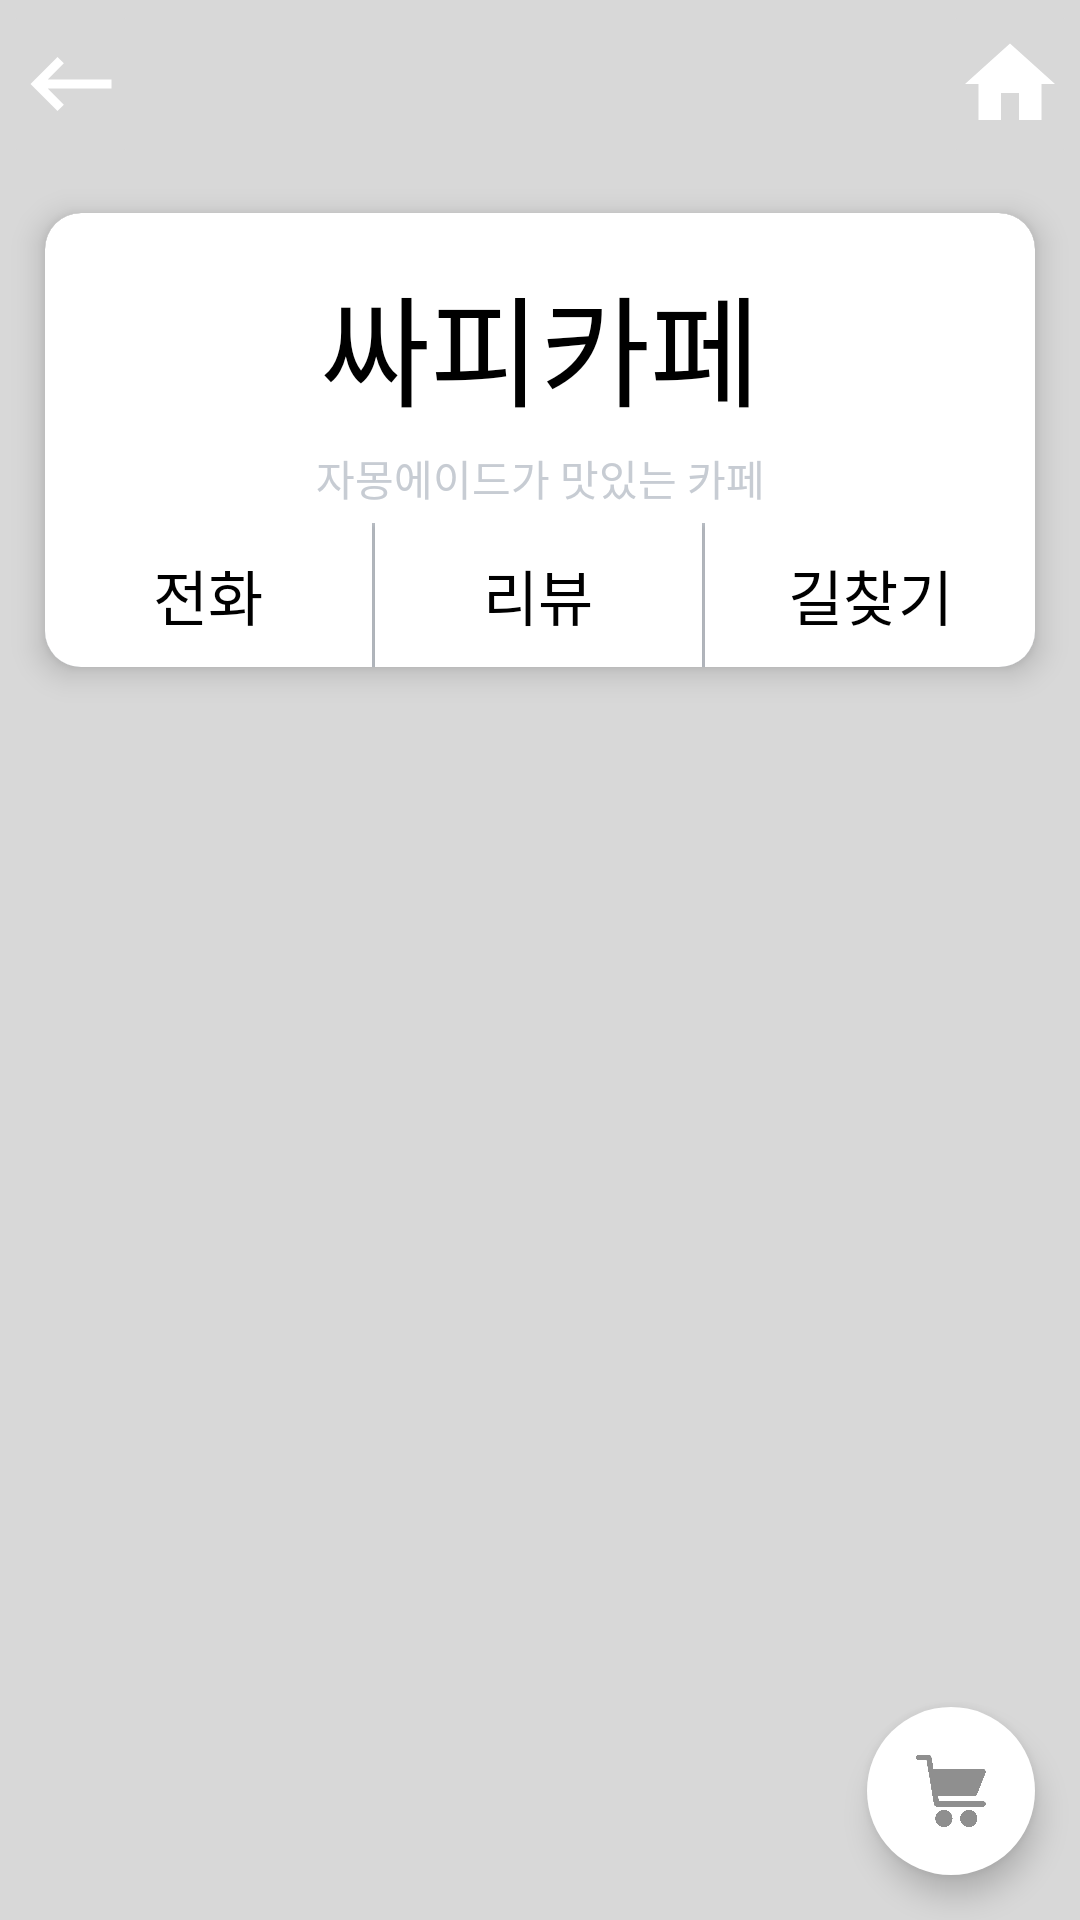

Layout XML and referenced resources for this Android screen:
<!-- AndroidManifest.xml: application theme AppTheme -->
<!-- res/layout/activity_menu_list.xml -->
<?xml version="1.0" encoding="utf-8"?>
<RelativeLayout xmlns:android="http://schemas.android.com/apk/res/android"
    xmlns:app="http://schemas.android.com/apk/res-auto"
    android:layout_width="match_parent"
    android:layout_height="match_parent"
    android:background="@color/gray">

    <include
        android:id="@+id/toolbar"
        layout="@layout/toolbar_main" />

    <ScrollView
        android:layout_width="match_parent"
        android:layout_height="wrap_content"
        android:layout_below="@id/toolbar">

        <RelativeLayout
            android:layout_width="match_parent"
            android:layout_height="wrap_content">

            <androidx.cardview.widget.CardView
                android:id="@+id/cardview"
                android:layout_width="match_parent"
                android:layout_height="wrap_content"
                android:layout_margin="15dp"
                android:background="@color/white"
                app:cardCornerRadius="12dp"
                app:cardElevation="6dp">

                <androidx.constraintlayout.widget.ConstraintLayout
                    android:layout_width="match_parent"
                    android:layout_height="wrap_content"
                    android:background="@color/white">

                    <TextView
                        android:id="@+id/tvStoreName"
                        android:layout_width="match_parent"
                        android:layout_height="wrap_content"
                        android:layout_margin="15dp"
                        android:fontFamily="@font/bmhanna_11yrs_ttf"
                        android:gravity="center"
                        android:text="싸피카페"
                        android:textColor="@color/black"
                        android:textSize="40sp"
                        app:layout_constraintEnd_toEndOf="parent"
                        app:layout_constraintStart_toStartOf="parent"
                        app:layout_constraintTop_toTopOf="parent" />

                    <TextView
                        android:id="@+id/storeSubTitle"
                        android:layout_width="match_parent"
                        android:layout_height="wrap_content"
                        android:layout_marginTop="10dp"
                        android:layout_marginBottom="10dp"
                        android:fontFamily="@font/font"
                        android:gravity="center"
                        android:text="자몽에이드가 맛있는 카페"
                        android:textColor="@color/coffee_light_gray"
                        app:layout_constraintBottom_toTopOf="@id/linear"
                        app:layout_constraintEnd_toEndOf="parent"
                        app:layout_constraintStart_toStartOf="parent"
                        app:layout_constraintTop_toBottomOf="@id/tvStoreName" />

                    <LinearLayout
                        android:id="@+id/linear"
                        android:layout_width="match_parent"
                        android:layout_height="wrap_content"
                        android:layout_marginTop="30dp"
                        android:background="@color/coffee_light_gray"
                        android:orientation="horizontal"
                        app:layout_constraintEnd_toEndOf="parent"
                        app:layout_constraintStart_toStartOf="parent"
                        app:layout_constraintTop_toBottomOf="@id/tvStoreName">

                        <Button
                            android:id="@+id/btnCall"
                            android:layout_width="match_parent"
                            android:layout_height="match_parent"
                            android:layout_marginRight="1dp"
                            android:layout_weight="1"
                            android:background="@color/white"
                            android:clickable="true"
                            android:fontFamily="@font/bmhanna_11yrs_ttf"
                            android:text="전화"
                            android:textColor="@color/black"
                            android:textSize="20sp" />

                        <Button
                            android:id="@+id/btnReview"
                            android:layout_width="match_parent"
                            android:layout_height="match_parent"
                            android:layout_marginRight="1dp"
                            android:layout_weight="1"
                            android:background="@color/white"
                            android:fontFamily="@font/bmhanna_11yrs_ttf"
                            android:text="리뷰"
                            android:textColor="@color/black"
                            android:textSize="20sp" />

                        <Button
                            android:id="@+id/btnMap"
                            android:layout_width="match_parent"
                            android:layout_height="match_parent"
                            android:layout_weight="1"
                            android:background="@color/white"
                            android:fontFamily="@font/bmhanna_11yrs_ttf"
                            android:text="길찾기"
                            android:textColor="@color/black"
                            android:textSize="20sp" />
                    </LinearLayout>
                </androidx.constraintlayout.widget.ConstraintLayout>
            </androidx.cardview.widget.CardView>

            <androidx.recyclerview.widget.RecyclerView
                android:id="@+id/rcMenu"
                android:layout_width="match_parent"
                android:layout_height="wrap_content"
                android:layout_below="@id/cardview"
                android:layout_marginStart="10dp"
                android:layout_marginTop="10dp"
                android:layout_marginEnd="10dp"
                android:layout_marginBottom="10dp"
                android:background="@drawable/color_white_round"
                android:nestedScrollingEnabled="false"
                android:overScrollMode="never"
                android:padding="5dp"
                android:scrollbars="vertical" />
        </RelativeLayout>

    </ScrollView>


    <com.google.android.material.floatingactionbutton.FloatingActionButton
        android:id="@+id/btnMoveShoppinglist"
        android:layout_width="wrap_content"
        android:layout_height="wrap_content"
        android:layout_alignParentRight="true"
        android:layout_alignParentBottom="true"
        android:layout_margin="15dp"
        android:backgroundTint="@color/white"
        android:src="@drawable/shopping_cart"
        app:borderWidth="0dp" />

</RelativeLayout>
<!-- res/layout/toolbar_main.xml (included above) -->
<?xml version="1.0" encoding="utf-8"?>
<androidx.appcompat.widget.Toolbar xmlns:android="http://schemas.android.com/apk/res/android"
    xmlns:app="http://schemas.android.com/apk/res-auto"
    android:layout_width="match_parent"
    android:layout_height="wrap_content"
    android:background="@color/gray"
    app:contentInsetStart="0dp"
    app:layout_constraintTop_toTopOf="parent">

    <LinearLayout
        android:layout_width="match_parent"
        android:layout_height="wrap_content"
        android:orientation="horizontal">

        <ImageButton
            android:id="@+id/btnBack"
            android:layout_width="match_parent"
            android:layout_height="match_parent"
            android:layout_weight="1"
            android:backgroundTint="@color/gray"
            android:src="@drawable/ic_backspace_24"></ImageButton>

        <Space
            android:layout_width="match_parent"
            android:layout_height="match_parent"
            android:layout_weight="0.3"></Space>

        <ImageButton
            android:id="@+id/btnHome"
            android:layout_width="match_parent"
            android:layout_height="match_parent"
            android:layout_weight="1"
            android:backgroundTint="@color/gray"
            android:src="@drawable/ic_home_24"></ImageButton>
    </LinearLayout>


</androidx.appcompat.widget.Toolbar>
<!-- resources referenced by this layout -->
<resources>
  <color name="black">#FF000000</color>
  <color name="coffee_light_gray">#c7ccd3</color>
  <color name="gray">#D8D8D8</color>
  <color name="white">#FFFFFFFF</color>
  <!-- drawable ic_backspace_24 (drawable) -->
  <vector android:autoMirrored="true" android:height="36dp"
      android:tint="@color/white" android:viewportHeight="24"
      android:viewportWidth="24" android:width="36dp" xmlns:android="http://schemas.android.com/apk/res/android">
      <path android:fillColor="@android:color/white" android:pathData="M21,11H6.83l3.58,-3.59L9,6l-6,6 6,6 1.41,-1.41L6.83,13H21z"/>
  </vector>
  <!-- drawable ic_home_24 (drawable) -->
  <vector android:height="36dp" android:tint="@color/white"
      android:viewportHeight="24" android:viewportWidth="24"
      android:width="36dp" xmlns:android="http://schemas.android.com/apk/res/android">
      <path android:fillColor="@android:color/white" android:pathData="M10,20v-6h4v6h5v-8h3L12,3 2,12h3v8z"/>
  </vector>
  <!-- drawable shopping_cart: png bitmap (drawable, 5972 bytes) -->
  <style name="AppTheme" parent="Theme.AppCompat.NoActionBar">
          <item name="android:colorBackground">@color/white</item>
      </style>
</resources>
